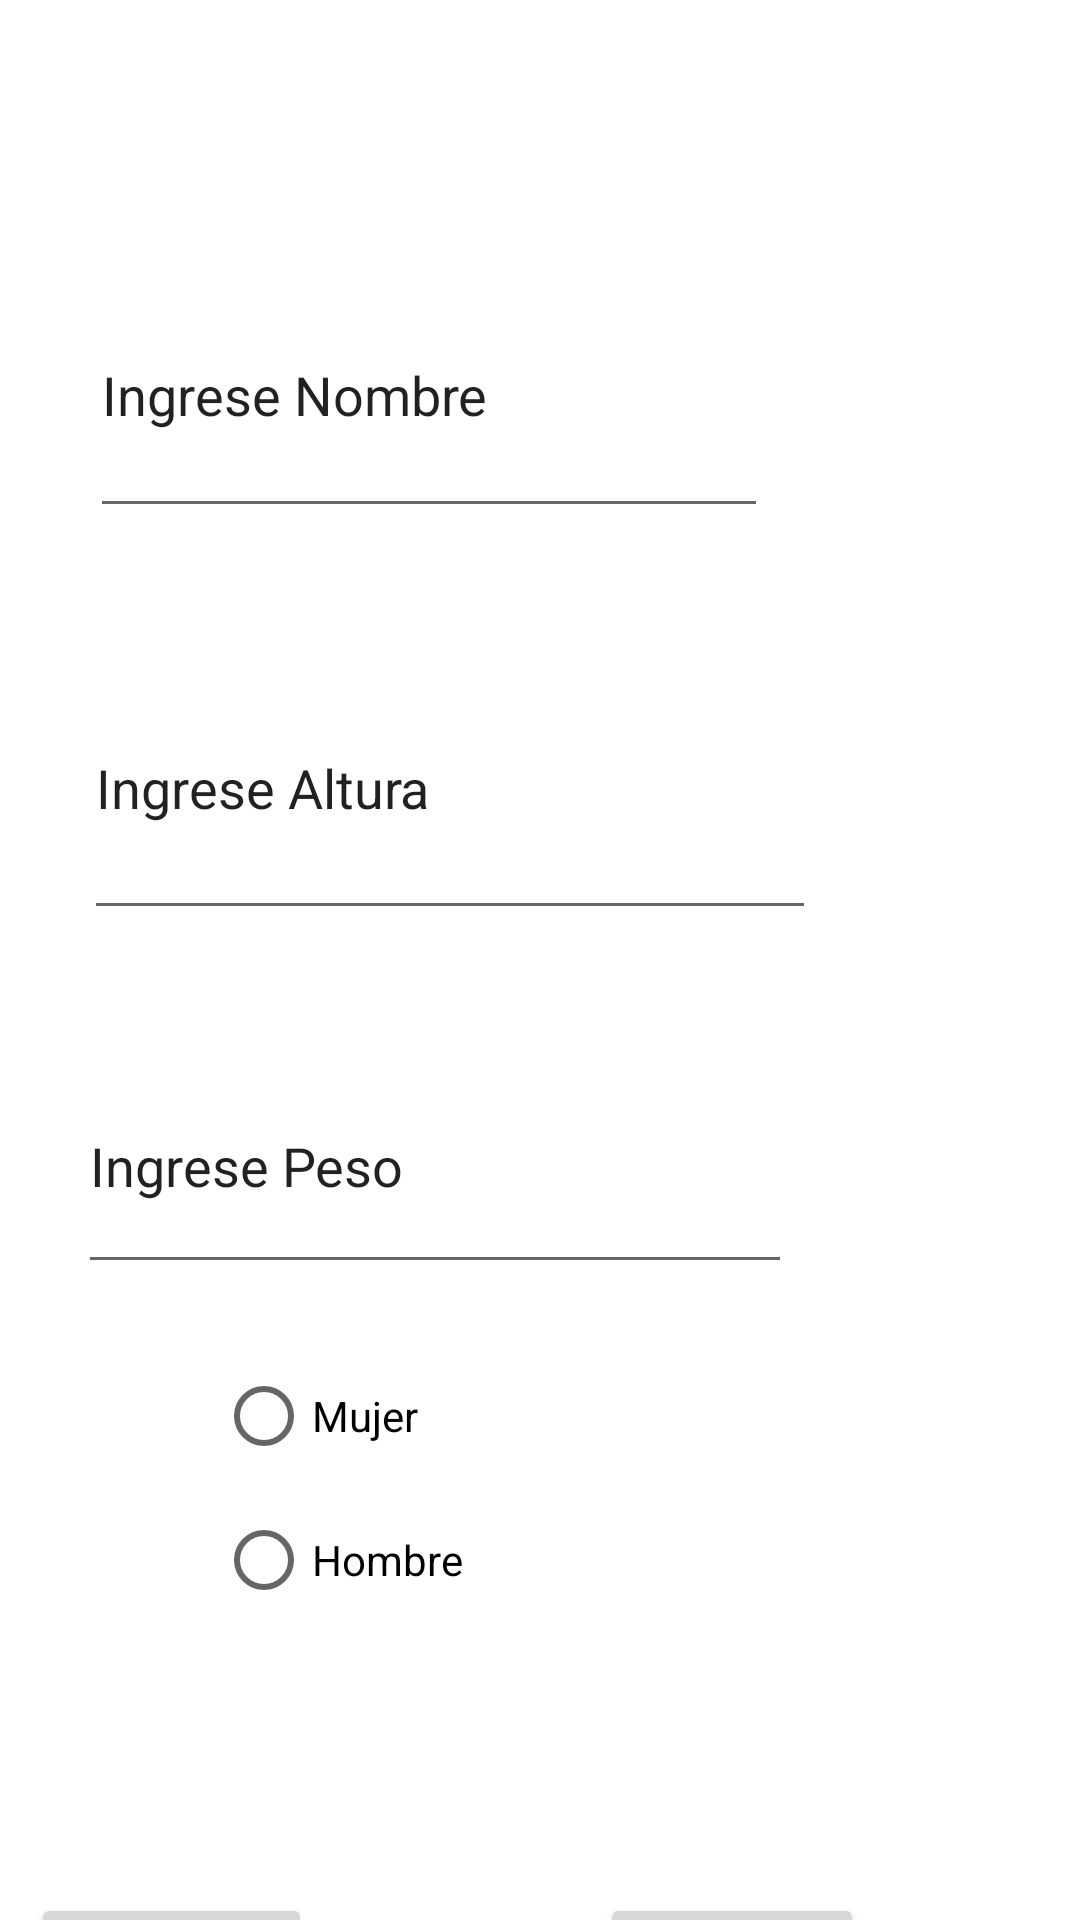

Produce the Android XML layout that renders to this screen, including the resource entries it uses.
<!-- AndroidManifest.xml: application theme Theme.Proyecto1 -->
<!-- res/layout/activity_main3.xml -->
<?xml version="1.0" encoding="utf-8"?>

<androidx.constraintlayout.widget.ConstraintLayout xmlns:android="http://schemas.android.com/apk/res/android"
    xmlns:app="http://schemas.android.com/apk/res-auto"
    xmlns:tools="http://schemas.android.com/tools"
    android:id="@+id/etAltura"
    android:layout_width="match_parent"
    android:layout_height="match_parent"
    tools:context=".MainActivity3">

    <EditText
        android:id="@+id/Nombre"
        android:layout_width="226dp"
        android:layout_height="92dp"
        android:layout_marginTop="84dp"
        android:layout_marginEnd="104dp"
        android:ems="10"
        android:inputType="textPersonName"
        android:text="Ingrese Nombre"
        app:layout_constraintEnd_toEndOf="parent"
        app:layout_constraintTop_toTopOf="parent" />

    <EditText
        android:id="@+id/Altura"
        android:layout_width="244dp"
        android:layout_height="98dp"
        android:layout_marginTop="36dp"
        android:layout_marginEnd="88dp"
        android:ems="10"
        android:inputType="textPersonName"
        android:text="Ingrese Altura"
        app:layout_constraintEnd_toEndOf="parent"
        app:layout_constraintTop_toBottomOf="@+id/Nombre" />

    <EditText
        android:id="@+id/Peso"
        android:layout_width="238dp"
        android:layout_height="82dp"
        android:layout_marginTop="36dp"
        android:layout_marginEnd="96dp"
        android:ems="10"
        android:inputType="textPersonName"
        android:text="Ingrese Peso"
        app:layout_constraintEnd_toEndOf="parent"
        app:layout_constraintTop_toBottomOf="@+id/Altura" />

    <Button
        android:id="@+id/Calcular"
        android:layout_width="wrap_content"
        android:layout_height="wrap_content"
        android:layout_marginTop="40dp"
        android:layout_marginEnd="96dp"
        android:text="CALCULAR"
        app:layout_constraintEnd_toStartOf="@+id/Limpiar"
        app:layout_constraintTop_toBottomOf="@+id/radioGroup" />

    <Button
        android:id="@+id/Limpiar"
        android:layout_width="wrap_content"
        android:layout_height="wrap_content"
        android:layout_marginTop="40dp"
        android:layout_marginEnd="72dp"
        android:text="LIMPIAR"
        app:layout_constraintEnd_toEndOf="parent"
        app:layout_constraintTop_toBottomOf="@+id/radioGroup" />

    <RadioGroup
        android:id="@+id/radioGroup"
        android:layout_width="168dp"
        android:layout_height="143dp"
        android:layout_marginTop="20dp"
        android:layout_marginEnd="120dp"
        app:layout_constraintEnd_toEndOf="parent"
        app:layout_constraintTop_toBottomOf="@+id/Peso">

        <RadioButton
            android:id="@+id/Mujer"
            android:layout_width="121dp"
            android:layout_height="wrap_content"
            android:text="Mujer" />

        <RadioButton
            android:id="@+id/Hombre"
            android:layout_width="124dp"
            android:layout_height="wrap_content"
            android:text="Hombre" />
    </RadioGroup>
</androidx.constraintlayout.widget.ConstraintLayout>
<!-- resources referenced by this layout -->
<resources>
  <style name="Theme.Proyecto1" parent="Theme.MaterialComponents.DayNight.DarkActionBar">
          
          <item name="colorPrimary">@color/purple_500</item>
          <item name="colorPrimaryVariant">@color/purple_700</item>
          <item name="colorOnPrimary">#EFEDEA</item>
          
          <item name="colorSecondary">@color/teal_200</item>
          <item name="colorSecondaryVariant">@color/teal_700</item>
          <item name="colorOnSecondary">@color/black</item>
          
          <item name="android:statusBarColor" tools:targetApi="l">?attr/colorPrimaryVariant</item>
          
      </style>
  <color name="purple_500">#1C6E1F</color>
  <color name="purple_700">#17951C</color>
  <color name="teal_200">#FF03DAC5</color>
  <color name="teal_700">#FF018786</color>
  <color name="black">#FF000000</color>
</resources>
